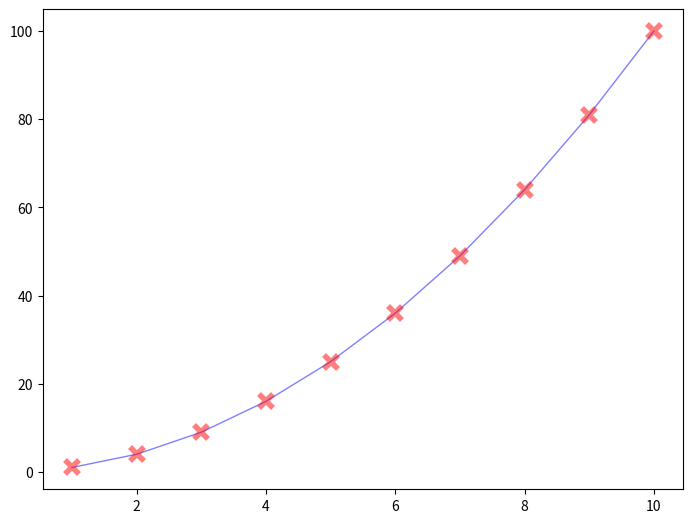

Reproduce this figure in Python.
import numpy as np
import matplotlib.pyplot as plt
x = np.linspace(1,10,10)
y = x * x

fig = plt.figure()
axes = fig.add_axes([0,0,1,1])

axes.plot(x,y,color="b",lw=1,alpha=0.5,linestyle='-',marker='x',markersize=10,markerfacecolor="g",markeredgecolor="r",markeredgewidth=4)
# axes.set_xlim(1,5)
# axes.set_ylim(1,5)
plt.show()


